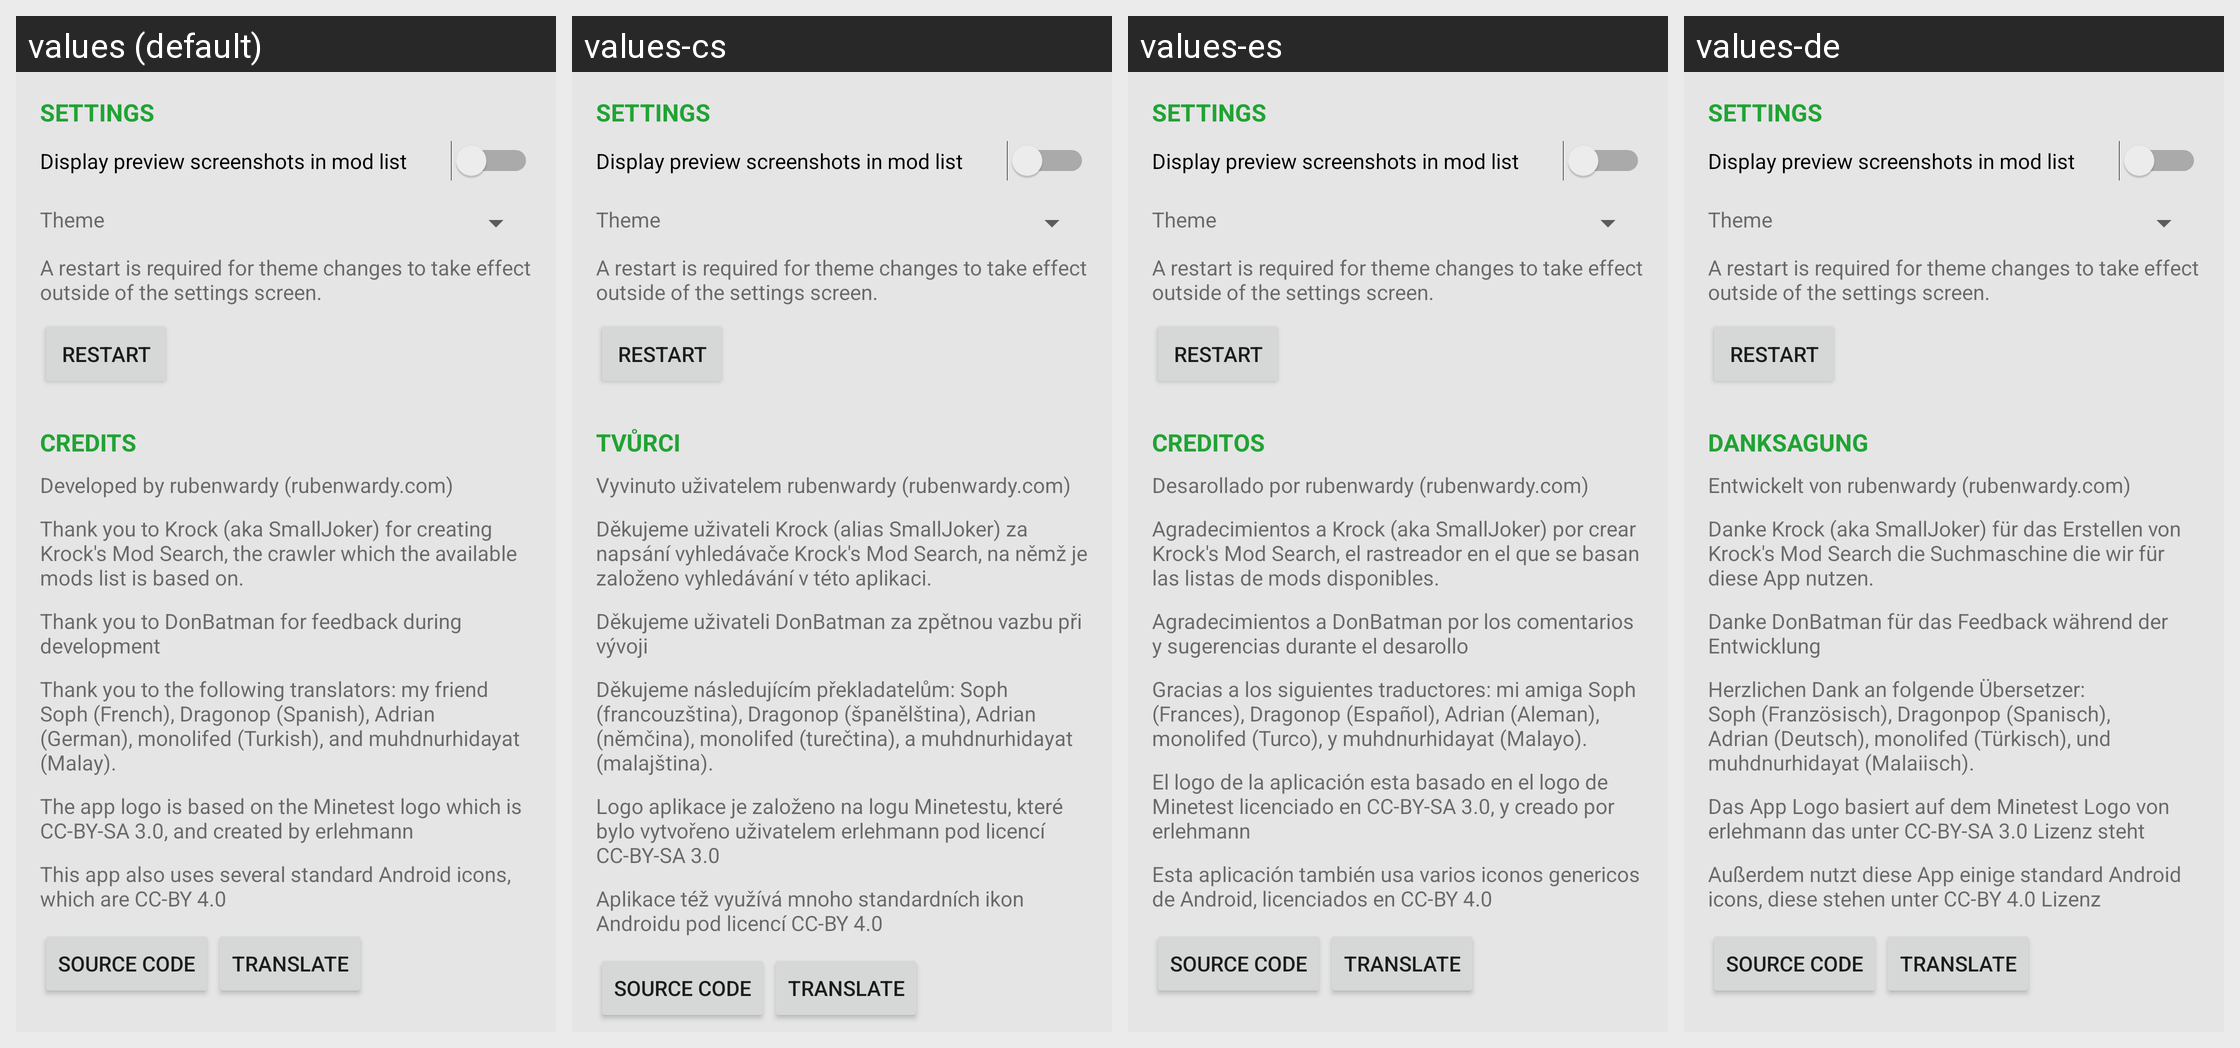

Translations of the strings shown on this Android screen, per locale in the grid:
Android screen res/layout/activity_settingsandabout.xml rendered under 4 locales, left to right: values (default), values-cs, values-es, values-de. Device: Nexus 5 (rendered at 1080×1920; each locale shown at half size, 540×960, under a caption strip naming it); theme AppTheme.
Other locales in the repository, not shown: values-fr, values-it, values-ms, values-pl, values-tr.
Strings drawn on this screen, with the default value and each locale's value (text and hints the layout hard-codes, and strings that could not be matched under every locale, appear in the picture but are not listed):

settings_title
  values: Settings
  values-cs: Settings  [not translated; the default value is used]
  values-es: Settings  [not translated; the default value is used]
  values-de: Settings  [not translated; the default value is used]

settings_theme
  values: Theme
  values-cs: Theme  [not translated; the default value is used]
  values-es: Theme  [not translated; the default value is used]
  values-de: Theme  [not translated; the default value is used]

settings_theme_restart_hint
  values: A restart is required for theme changes to take effect outside of the settings screen.
  values-cs: A restart is required for theme changes to take effect outside of the settings screen.  [not translated; the default value is used]
  values-es: A restart is required for theme changes to take effect outside of the settings screen.  [not translated; the default value is used]
  values-de: A restart is required for theme changes to take effect outside of the settings screen.  [not translated; the default value is used]

settings_theme_restart
  values: Restart
  values-cs: Restart  [not translated; the default value is used]
  values-es: Restart  [not translated; the default value is used]
  values-de: Restart  [not translated; the default value is used]

about_credits
  values: Credits
  values-cs: Tvůrci
  values-es: Creditos
  values-de: Danksagung

about_credits_dev
  values: Developed by rubenwardy (rubenwardy.com)
  values-cs: Vyvinuto uživatelem rubenwardy (rubenwardy.com)
  values-es: Desarollado por rubenwardy (rubenwardy.com)
  values-de: Entwickelt von rubenwardy (rubenwardy.com)

about_credits_krock
  values: Thank you to Krock (aka SmallJoker) for creating Krock's Mod Search, the crawler which the available mods list is based on.
  values-cs: Děkujeme uživateli Krock (alias SmallJoker) za napsání vyhledávače Krock's Mod Search, na němž je založeno vyhledávání v této aplikaci.
  values-es: Agradecimientos a Krock (aka SmallJoker) por crear Krock's Mod Search, el rastreador en el que se basan las listas de mods disponibles.
  values-de: Danke Krock (aka SmallJoker) für das Erstellen von Krock's Mod Search die Suchmaschine die wir für diese App nutzen.

about_credits_feedback
  values: Thank you to DonBatman for feedback during development
  values-cs: Děkujeme uživateli DonBatman za zpětnou vazbu při vývoji
  values-es: Agradecimientos a DonBatman por los comentarios y sugerencias durante el desarollo
  values-de: Danke DonBatman für das Feedback während der Entwicklung

about_credits_translation
  values: Thank you to the following translators: my friend Soph (French), Dragonop (Spanish), Adrian (German), monolifed (Turkish), and muhdnurhidayat (Malay).
  values-cs: Děkujeme následujícím překladatelům: Soph (francouzština), Dragonop (španělština), Adrian (němčina), monolifed (turečtina), a muhdnurhidayat (malajština).
  values-es: Gracias a los siguientes traductores: mi amiga Soph (Frances), Dragonop (Español), Adrian (Aleman), monolifed (Turco), y muhdnurhidayat (Malayo).
  values-de: Herzlichen Dank an folgende Übersetzer: Soph (Französisch), Dragonpop (Spanisch), Adrian (Deutsch), monolifed (Türkisch), und muhdnurhidayat (Malaiisch).

about_credits_logo
  values: The app logo is based on the Minetest logo which is CC-BY-SA 3.0, and created by erlehmann
  values-cs: Logo aplikace je založeno na logu Minetestu, které bylo vytvořeno uživatelem erlehmann pod licencí CC-BY-SA 3.0
  values-es: El logo de la aplicación esta basado en el logo de Minetest licenciado en CC-BY-SA 3.0, y creado por erlehmann
  values-de: Das App Logo basiert auf dem Minetest Logo von erlehmann das unter CC-BY-SA 3.0 Lizenz steht

about_credits_images
  values: This app also uses several standard Android icons, which are CC-BY 4.0
  values-cs: Aplikace též využívá mnoho standardních ikon Androidu pod licencí CC-BY 4.0
  values-es: Esta aplicación también usa varios iconos genericos de Android, licenciados en CC-BY 4.0
  values-de: Außerdem nutzt diese App einige standard Android icons, diese stehen unter CC-BY 4.0 Lizenz

source_code
  values: Source Code
  values-cs: Source Code  [not translated; the default value is used]
  values-es: Source Code  [not translated; the default value is used]
  values-de: Source Code  [not translated; the default value is used]

translate
  values: Translate
  values-cs: Translate  [not translated; the default value is used]
  values-es: Translate  [not translated; the default value is used]
  values-de: Translate  [not translated; the default value is used]
